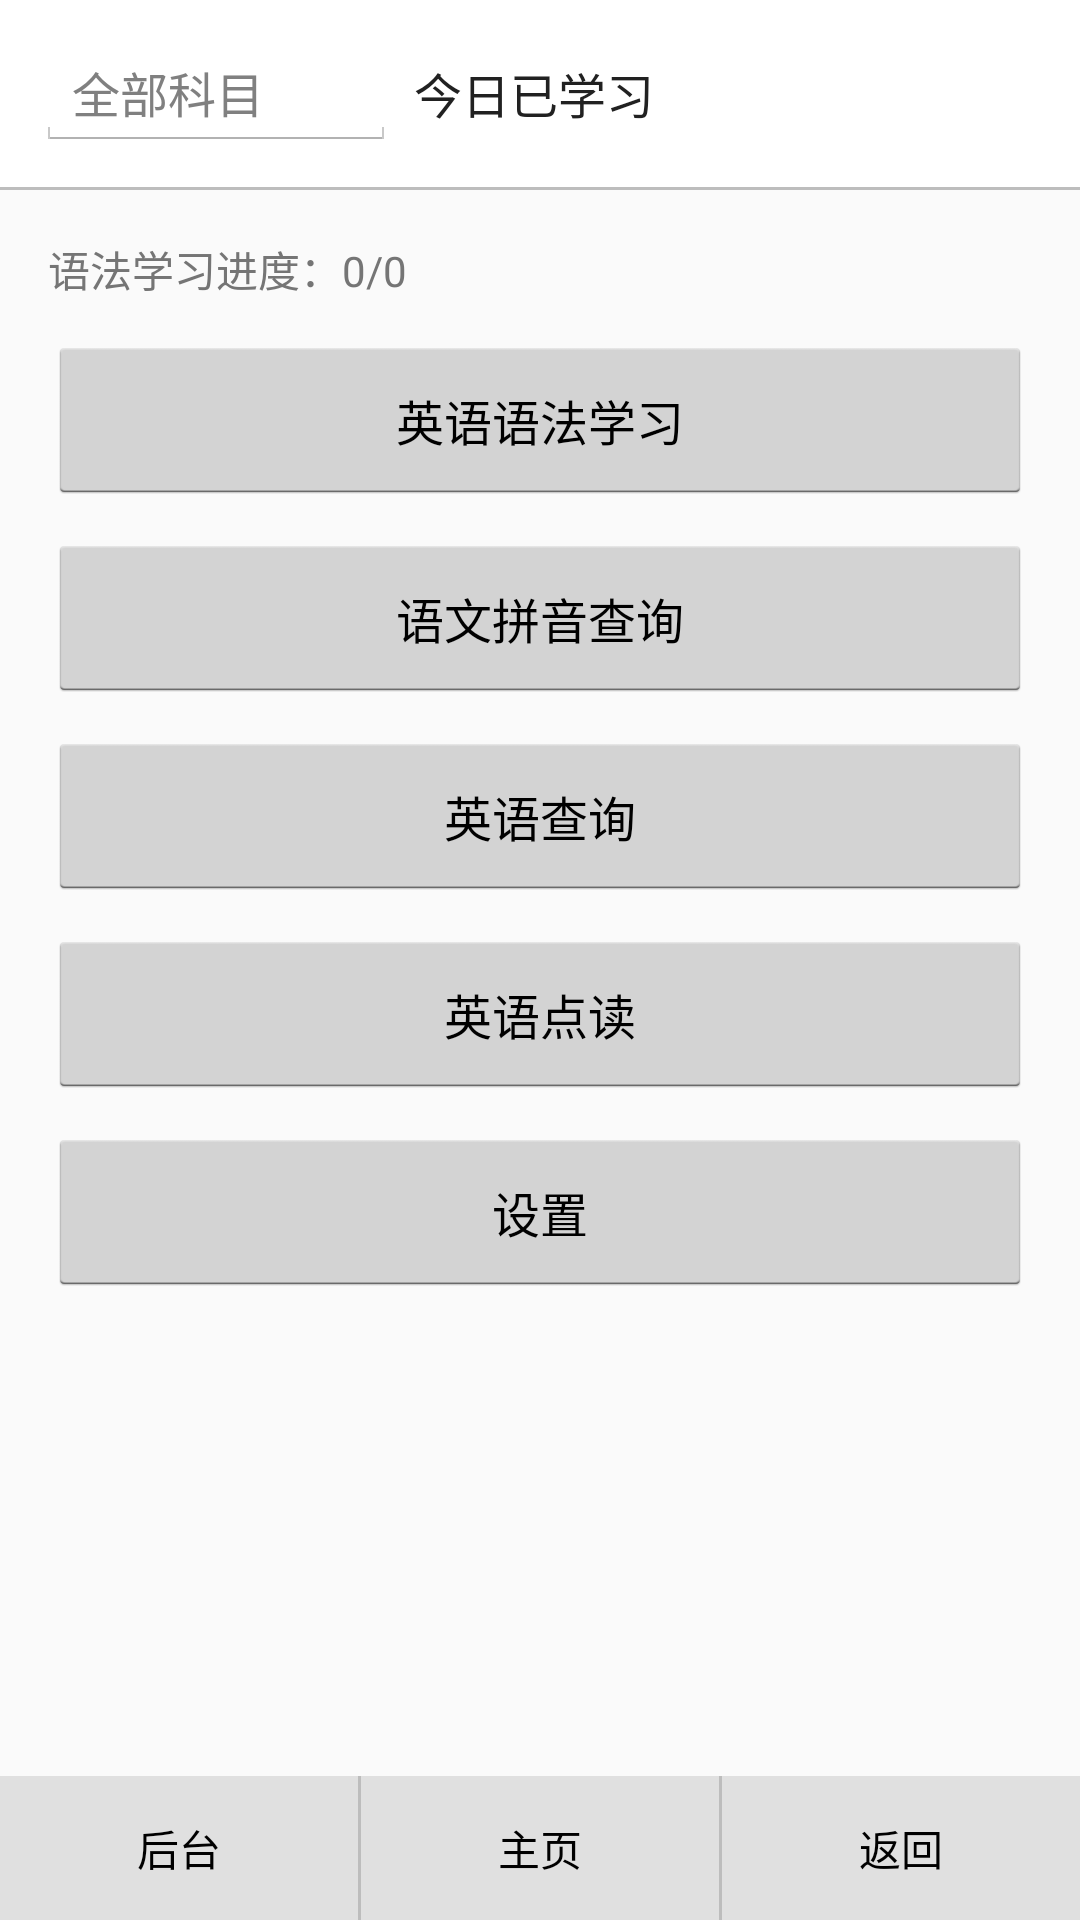

Layout XML and referenced resources for this Android screen:
<!-- AndroidManifest.xml: application theme AppTheme -->
<!-- res/layout/activity_main.xml -->
<?xml version="1.0" encoding="utf-8"?>
<LinearLayout xmlns:android="http://schemas.android.com/apk/res/android"
    android:layout_width="match_parent"
    android:layout_height="match_parent"
    android:orientation="vertical">

    <LinearLayout
        android:layout_width="match_parent"
        android:layout_height="wrap_content"
        android:orientation="horizontal"
        android:padding="12dp"
        android:gravity="center_vertical"
        android:background="#FFFFFF">

        <EditText
            android:id="@+id/et_subject"
            android:layout_width="wrap_content"
            android:layout_height="wrap_content"
            android:minWidth="120dp"
            android:textSize="16sp"
            android:hint="全部科目"
            android:inputType="text"
            android:singleLine="true" />

        <TextView
            android:layout_width="wrap_content"
            android:layout_height="wrap_content"
            android:layout_marginLeft="6dp"
            android:text="@string/today_learned"
            android:textSize="16sp"
            android:textColor="#212121" />
    </LinearLayout>

    <View
        android:layout_width="match_parent"
        android:layout_height="1dp"
        android:background="#BDBDBD" />

    <LinearLayout
        android:layout_width="match_parent"
        android:layout_height="0dp"
        android:layout_weight="1"
        android:orientation="vertical"
        android:padding="16dp">

        <TextView
            android:id="@+id/tv_progress"
            android:layout_width="wrap_content"
            android:layout_height="wrap_content"
            android:layout_marginBottom="12dp"
            android:textSize="14sp"
            android:textColor="#757575"
            android:text="语法学习进度：0/0" />

        <Button
            android:id="@+id/btn_grammar"
            android:layout_width="match_parent"
            android:layout_height="56dp"
            android:layout_marginBottom="10dp"
            android:text="英语语法学习"
            android:textSize="16sp"
            android:gravity="center_vertical|center_horizontal" />

        <Button
            android:id="@+id/btn_pinyin"
            android:layout_width="match_parent"
            android:layout_height="56dp"
            android:layout_marginBottom="10dp"
            android:text="语文拼音查询"
            android:textSize="16sp" />

        <Button
            android:id="@+id/btn_dictionary"
            android:layout_width="match_parent"
            android:layout_height="56dp"
            android:layout_marginBottom="10dp"
            android:text="英语查询"
            android:textSize="16sp" />

        <Button
            android:id="@+id/btn_tts"
            android:layout_width="match_parent"
            android:layout_height="56dp"
            android:layout_marginBottom="10dp"
            android:text="英语点读"
            android:textSize="16sp" />

        <Button
            android:id="@+id/btn_settings"
            android:layout_width="match_parent"
            android:layout_height="56dp"
            android:text="设置"
            android:textSize="16sp" />
    </LinearLayout>

    <include layout="@layout/bottom_nav" />

</LinearLayout>
<!-- res/layout/bottom_nav.xml (included above) -->
<?xml version="1.0" encoding="utf-8"?>
<LinearLayout xmlns:android="http://schemas.android.com/apk/res/android"
    android:layout_width="match_parent"
    android:layout_height="48dp"
    android:orientation="horizontal"
    android:background="#E0E0E0"
    android:weightSum="3">

    <Button
        android:id="@+id/btn_background"
        android:layout_width="0dp"
        android:layout_height="match_parent"
        android:layout_weight="1"
        android:text="@string/nav_background"
        android:textSize="14sp"
        android:background="?android:attr/selectableItemBackground" />

    <View
        android:layout_width="1dp"
        android:layout_height="match_parent"
        android:background="#BDBDBD" />

    <Button
        android:id="@+id/btn_home"
        android:layout_width="0dp"
        android:layout_height="match_parent"
        android:layout_weight="1"
        android:text="@string/nav_home"
        android:textSize="14sp"
        android:background="?android:attr/selectableItemBackground" />

    <View
        android:layout_width="1dp"
        android:layout_height="match_parent"
        android:background="#BDBDBD" />

    <Button
        android:id="@+id/btn_back"
        android:layout_width="0dp"
        android:layout_height="match_parent"
        android:layout_weight="1"
        android:text="@string/nav_back"
        android:textSize="14sp"
        android:background="?android:attr/selectableItemBackground" />

</LinearLayout>
<!-- resources referenced by this layout -->
<resources>
  <string name="nav_back">返回</string>
  <string name="nav_background">后台</string>
  <string name="nav_home">主页</string>
  <string name="today_learned">今日已学习</string>
  <style name="AppTheme" parent="android:style/Theme.Holo.Light">
          <item name="android:windowNoTitle">false</item>
          <item name="android:windowActionBar">true</item>
          <item name="android:colorPrimary">#4CAF50</item>
          <item name="android:windowBackground">#FAFAFA</item>
      </style>
</resources>
